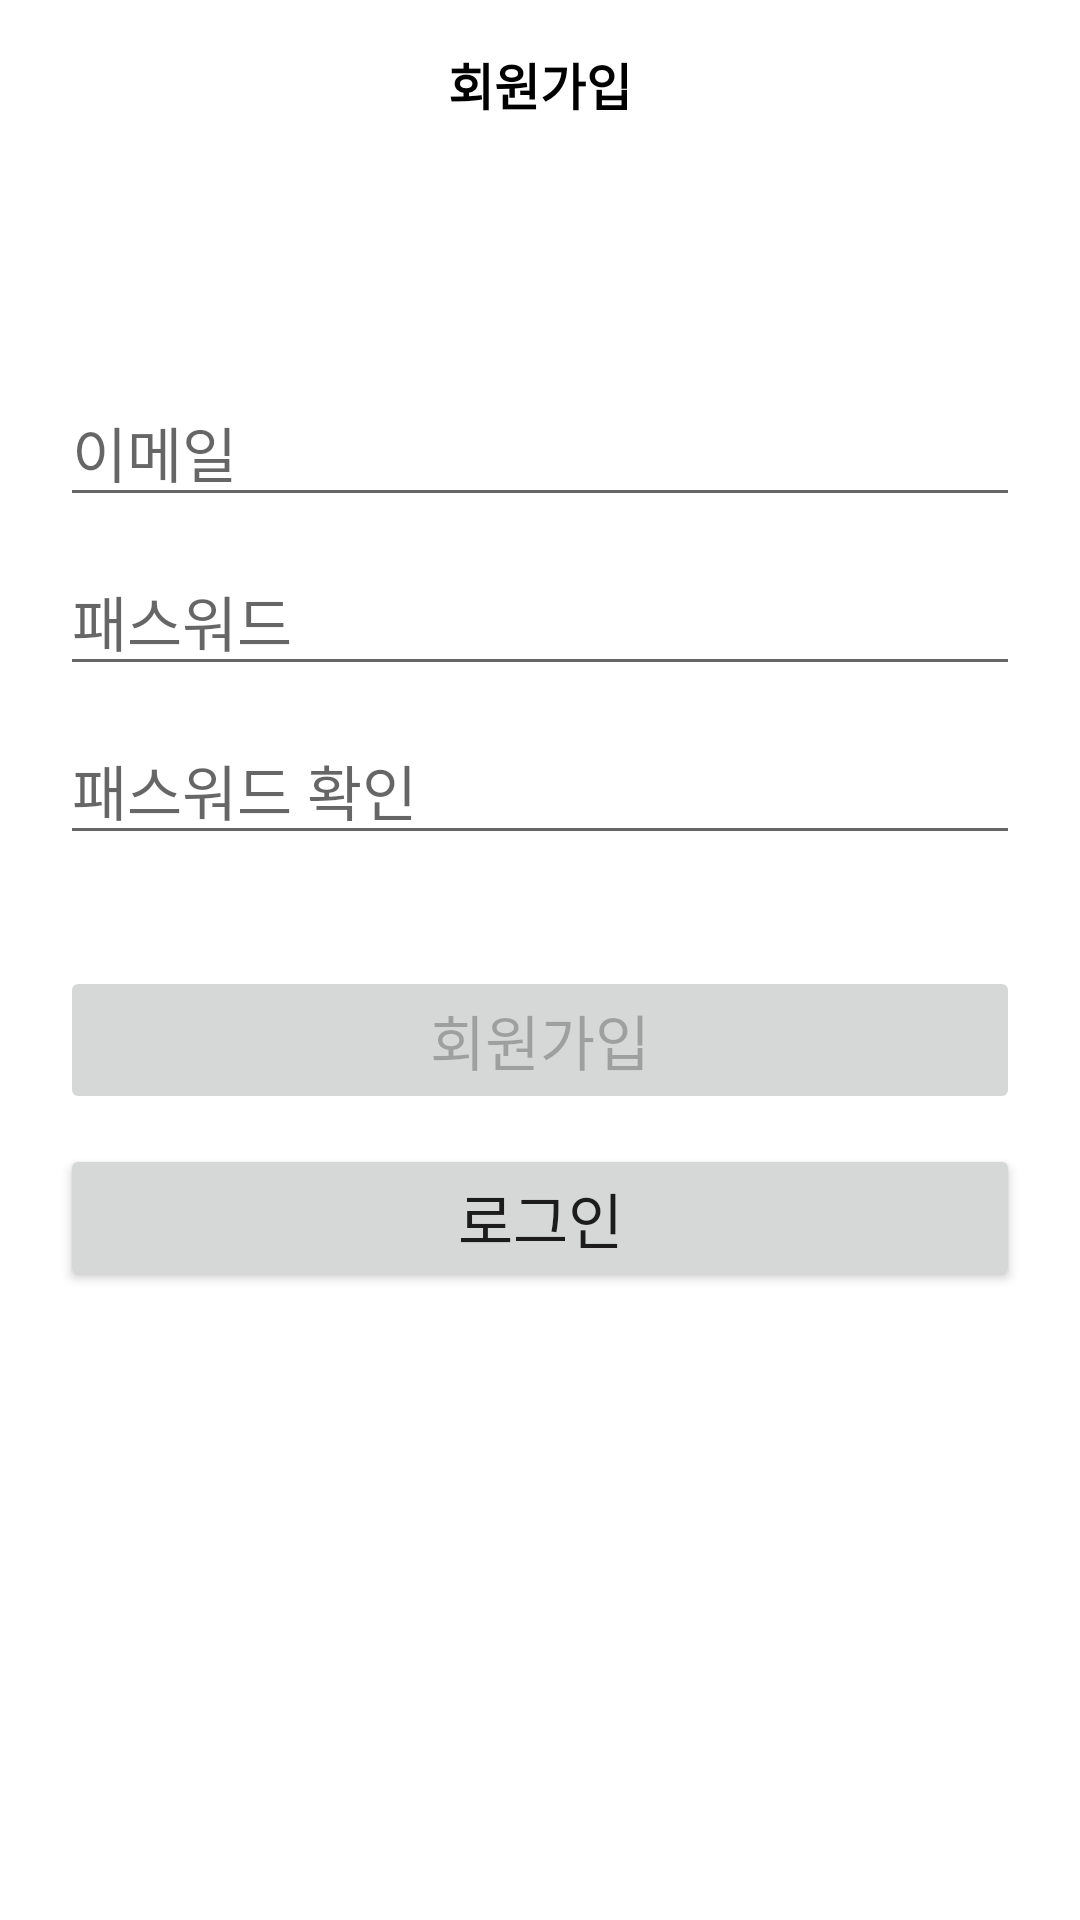

This screen was rendered from an Android layout file. Write that file and the resources it references.
<!-- AndroidManifest.xml: application theme Theme.NaverMap2 -->
<!-- res/layout/activity_sign.xml -->
<?xml version="1.0" encoding="utf-8"?>
<LinearLayout xmlns:android="http://schemas.android.com/apk/res/android"
    xmlns:app="http://schemas.android.com/apk/res-auto"
    xmlns:tools="http://schemas.android.com/tools"
    android:layout_width="match_parent"
    android:layout_height="match_parent"
    android:orientation="vertical">

    
    <androidx.appcompat.widget.Toolbar
        android:id="@+id/toolbar2"
        android:layout_width="match_parent"
        android:layout_height="wrap_content"
        android:background="#ffffff"
        android:minHeight="?attr/actionBarSize"
        android:theme="?attr/actionBarTheme"
        app:layout_constraintEnd_toEndOf="parent"
        app:layout_constraintStart_toStartOf="parent"
        app:layout_constraintTop_toTopOf="parent">

        
        <TextView
            android:id="@+id/toolbarTextView"
            android:layout_width="70dp"
            android:layout_height="24dp"
            android:layout_gravity="center"
            android:autoSizeTextType="uniform"
            android:gravity="center"
            android:longClickable="false"
            android:text="회원가입"
            android:textColor="#000000"
            android:textStyle="bold" />


    </androidx.appcompat.widget.Toolbar>

    <LinearLayout
        android:layout_marginTop="50dp"
        android:layout_width="match_parent"
        android:layout_height="wrap_content"
        android:padding="20dp"
        android:orientation="vertical">
        <EditText
            android:id="@+id/edtEmail"
            android:layout_width="match_parent"
            android:layout_height="wrap_content"
            android:hint="이메일"
            android:textSize="20dp"
            android:inputType="textEmailAddress"/>
        <EditText
            android:id="@+id/edtPass1"
            android:layout_marginTop="10dp"
            android:layout_width="match_parent"
            android:layout_height="wrap_content"
            android:hint="패스워드"
            android:textSize="20dp"
            android:inputType="textPassword"/>
        <EditText
            android:id="@+id/edtPass2"
            android:layout_marginTop="10dp"
            android:layout_width="match_parent"
            android:layout_height="wrap_content"
            android:hint="패스워드 확인"
            android:textSize="20dp"
            android:inputType="textPassword"/>
        <TextView
            android:id="@+id/tvError"
            android:gravity="center"
            android:text=""
            android:textSize="20dp"
            android:textColor="#FF0000"
            android:layout_width="match_parent"
            android:layout_height="wrap_content"/>
        <Button
            android:enabled="false"
            android:id="@+id/btSign"
            android:layout_marginTop="10dp"
            android:layout_width="match_parent"
            android:layout_height="wrap_content"
            android:text="회원가입"
            android:textSize="20dp"/>
        <Button
            android:id="@+id/btLogin"
            android:layout_marginTop="10dp"
            android:layout_width="match_parent"
            android:layout_height="wrap_content"
            android:text="로그인"
            android:textSize="20dp"/>
    </LinearLayout>
</LinearLayout>
<!-- resources referenced by this layout -->
<resources>
  <style name="Theme.NaverMap2" parent="Theme.MaterialComponents.DayNight.DarkActionBar">
          
          <item name="colorPrimary">#26cb7e</item>
          <item name="colorPrimaryVariant">@color/purple_700</item>
          <item name="colorOnPrimary">@color/white</item>
          
          <item name="colorSecondary">@color/teal_200</item>
          <item name="colorSecondaryVariant">@color/teal_700</item>
          <item name="colorOnSecondary">@color/black</item>
          
          <item name="android:statusBarColor" tools:targetApi="l">#5f6061</item>
          
          <item name="windowNoTitle">true</item>
  
      </style>
  <!-- not gathered from this repository: default colours our renderer supplied (Android Studio template values) -->
  <color name="purple_700">#FF3700B3</color>
  <color name="teal_200">#FF03DAC5</color>
  <color name="teal_700">#FF018786</color>
  <color name="black">#FF000000</color>
  <color name="white">#FFFFFFFF</color>
</resources>
